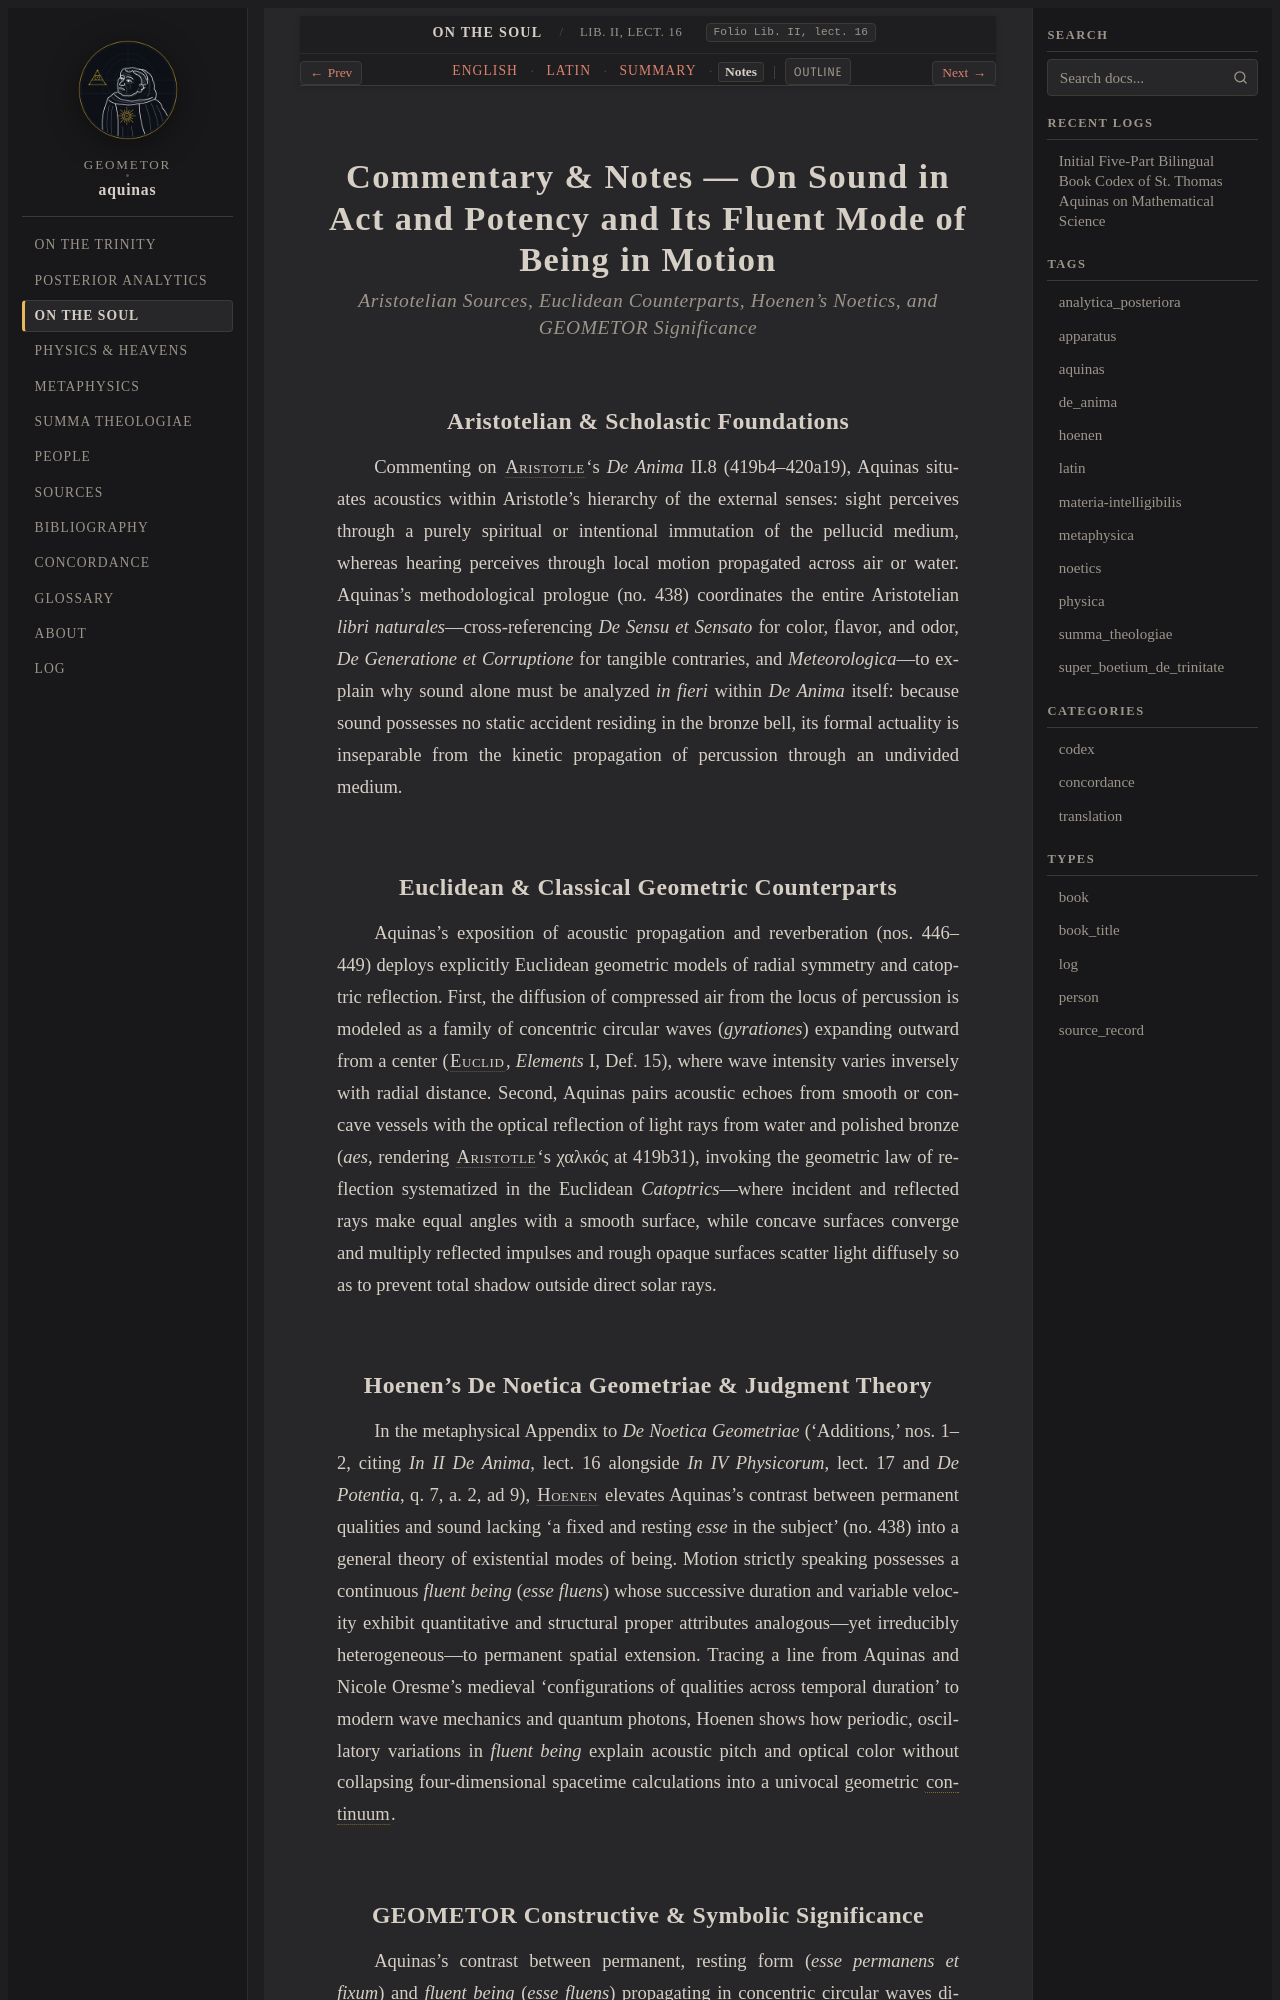

repository: geometor/aquinas · page: de_anima/lect_02/notes.html · generator: sphinx

:order: 2
:canonical_id: Lib. II, lect. 16
:folio: Lib. II, lect. 16
:title: Commentary & Notes — On Sound in Act and Potency and Its Fluent Mode of Being in Motion
:tracks: English: index | Latin: la | Summary: summary | Notes: notes

.. _de_anima-lect_02-notes:
.. _de_anima-s2-notes:
.. _pars-3-s2-notes:

Commentary & Notes — On Sound in Act and Potency and Its Fluent Mode of Being in Motion
=======================================================================================

.. rubric:: *Aristotelian Sources, Euclidean Counterparts, Hoenen's Noetics, and GEOMETOR Significance*

Aristotelian & Scholastic Foundations
-------------------------------------

Commenting on :person:`Aristotle <aristotle>`\ 's *De Anima* II.8 (419b4–420a19), Aquinas situates acoustics within Aristotle's hierarchy of the external senses: sight perceives through a purely spiritual or intentional immutation of the pellucid medium, whereas hearing perceives through local motion propagated across air or water. Aquinas's methodological prologue (no. 438) coordinates the entire Aristotelian *libri naturales*—cross-referencing *De Sensu et Sensato* for color, flavor, and odor, *De Generatione et Corruptione* for tangible contraries, and *Meteorologica*—to explain why sound alone must be analyzed *in fieri* within *De Anima* itself: because sound possesses no static accident residing in the bronze bell, its formal actuality is inseparable from the kinetic propagation of percussion through an undivided medium.

Euclidean & Classical Geometric Counterparts
--------------------------------------------

Aquinas's exposition of acoustic propagation and reverberation (nos. 446–449) deploys explicitly Euclidean geometric models of radial symmetry and catoptric reflection. First, the diffusion of compressed air from the locus of percussion is modeled as a family of concentric circular waves (*gyrationes*) expanding outward from a center (:person:`Euclid <euclid>`, *Elements* I, Def. 15), where wave intensity varies inversely with radial distance. Second, Aquinas pairs acoustic echoes from smooth or concave vessels with the optical reflection of light rays from water and polished bronze (*aes*, rendering :person:`Aristotle <aristotle>`\ 's χαλκός at 419b31), invoking the geometric law of reflection systematized in the Euclidean *Catoptrics*—where incident and reflected rays make equal angles with a smooth surface, while concave surfaces converge and multiply reflected impulses and rough opaque surfaces scatter light diffusely so as to prevent total shadow outside direct solar rays.
